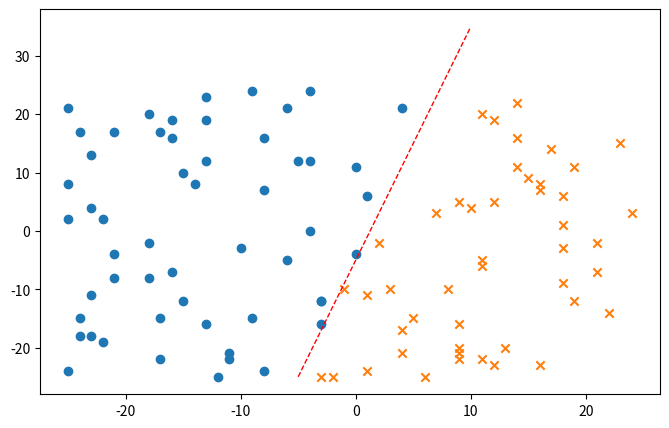

This chart was generated by the following Python code:
import numpy as np
import random
import matplotlib.pyplot as plt
from matplotlib import cm, animation


def activation_function(parameters):
    return parameters[1] - (4 * parameters[0] - 5)


def function(x):
    return 4 * x - 5


class Perceptron:
    def __init__(self, weights, bias, dimension, learning_rate):
        self.weights = weights
        self.bias = bias
        self.dimension = dimension
        self.learning_rate = learning_rate

    def __repr__(self):
        return "Perceptron with weights on " + str(self.weights) + " and bias val " + str(self.bias)


class Point:
    def __init__(self, parameters, value_of_line):
        self.parameters = parameters
        self.value_of_line = value_of_line


def __repr__(self):
    return "Point with parameters " + str(self.parameters) + " and value_of_line " + str(self.value_of_line)


def set_value_of_line(parameters):
    if activation_function(parameters) > 0.0:
        return 1
    elif activation_function(parameters) == 0.0:
        return 0
    else:
        return -1


def signum_function(val):
    if val > 0:
        return 1
    elif val == 0:
        return 0
    else:
        return -1


def generate_values_to_learn(dimension, number_of_points):
    points = list()
    for i in range(number_of_points):
        point_params = random.sample(range(-25, 25), dimension)
        new_point = Point(point_params, set_value_of_line(point_params))
        points.append(new_point)
    return points


def sum_function(parameters, weights, bias):
    total_val = bias
    for i in range(len(parameters)):
        total_val += parameters[i] * weights[i]
    return total_val


def calculate_signum(parameters, weights, bias):
    return signum_function(sum_function(parameters, weights, bias))


def calculate_new_weights(weights, learning_rate, expected, predicted, parameters):
    for i in range(len(weights)):
        weights[i] = weights[i] + learning_rate * (expected - predicted) * parameters[i]
    return weights


predicted_points = list()


def main_loop(dimension, number_of_points, learning_rate, number_of_epochs, points):
    perceptron = Perceptron(np.random.random((2, 1)), random.uniform(0, 1), dimension, learning_rate)
    for j in range(number_of_epochs):
        for i in range(number_of_points):
            if j == number_of_epochs - 1:
                predicted_points.append(
                    Point(points[i].parameters, calculate_signum(points[i].parameters, perceptron.weights,
                                                                 perceptron.bias)), )
                print("expected ", points[i].value_of_line, "predicted ",
                      calculate_signum(points[i].parameters, perceptron.weights,
                                       perceptron.bias))
            perceptron.weights = calculate_new_weights(perceptron.weights, learning_rate, points[i].value_of_line,
                                                       calculate_signum(points[i].parameters, perceptron.weights,
                                                                        perceptron.bias), points[i].parameters)
            perceptron.bias = perceptron.bias + learning_rate * (
                    points[i].value_of_line - calculate_signum(points[i].parameters, perceptron.weights,
                                                               perceptron.bias))

    return perceptron


x_axis = list()
y_axis = list()

dimension = 2
number_of_points = 100
number_of_epochs = 1000
learning_rate = 0.1
points = generate_values_to_learn(dimension, number_of_points)
perct = main_loop(dimension, number_of_points, learning_rate, number_of_epochs, points)
print(perct)

plt.figure(num=3, figsize=(8, 5))

x = np.linspace(-5, 10, 75)
y1 = function(x)

upward_points_x = list()
upward_points_y = list()
downward_points_x = list()
downward_points_y = list()
for i in predicted_points:
    if i.value_of_line == 1:
        upward_points_x.append(i.parameters[0])
        upward_points_y.append(i.parameters[1])
    else:
        downward_points_x.append(i.parameters[0])
        downward_points_y.append(i.parameters[1])

plt.plot(x, y1,
         color='red',
         linewidth=1.0,
         linestyle='--'
         )
plt.scatter(upward_points_x, upward_points_y, marker="o")
plt.scatter(downward_points_x, downward_points_y, marker="x")
plt.show()
